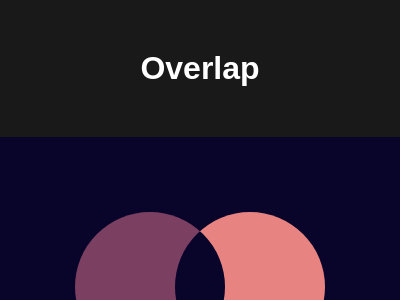

Write the HTML and CSS that draws this image.

<!DOCTYPE html>
<html lang="en">

<head>
    <meta charset="UTF-8">
    <meta name="viewport" content="width=device-width, initial-scale=1.0">
    <title>Overlap</title>
    <style>
        * {
            margin: 0;
            padding: 0;
        }

        body {
            font-family: Arial, Helvetica, sans-serif;
            background-color: rgba(0, 0, 0, 0.9);
            width: 100vw;
            height: 100vh;
        }

        #header {
            text-align: center;
            color: white;
            margin: 50px auto;
        }

        #body {
            background: #09042A;
            width: 400px;
            height: 300px;
            margin: auto;
            display: flex;
            align-items: center;
            position: relative;
        }

        div {
            width: 150px;
            height: 150px;
            background-color: #7B3F61;
            border-radius: 50%;
            position: absolute;
            left: 75px;
        }

        div:nth-child(2) {
            background: #09042A;
            box-shadow: inset 100px 0 0 0 #E78481;
            transform: scaleX(-1);
            left: 175px;
        }
    </style>
</head>

<body>
    <header id="header">
        <h1>Overlap</h1>
    </header>
    <main id="body">
        <div></div>
        <div></div>
    </main>
</body>

</html>